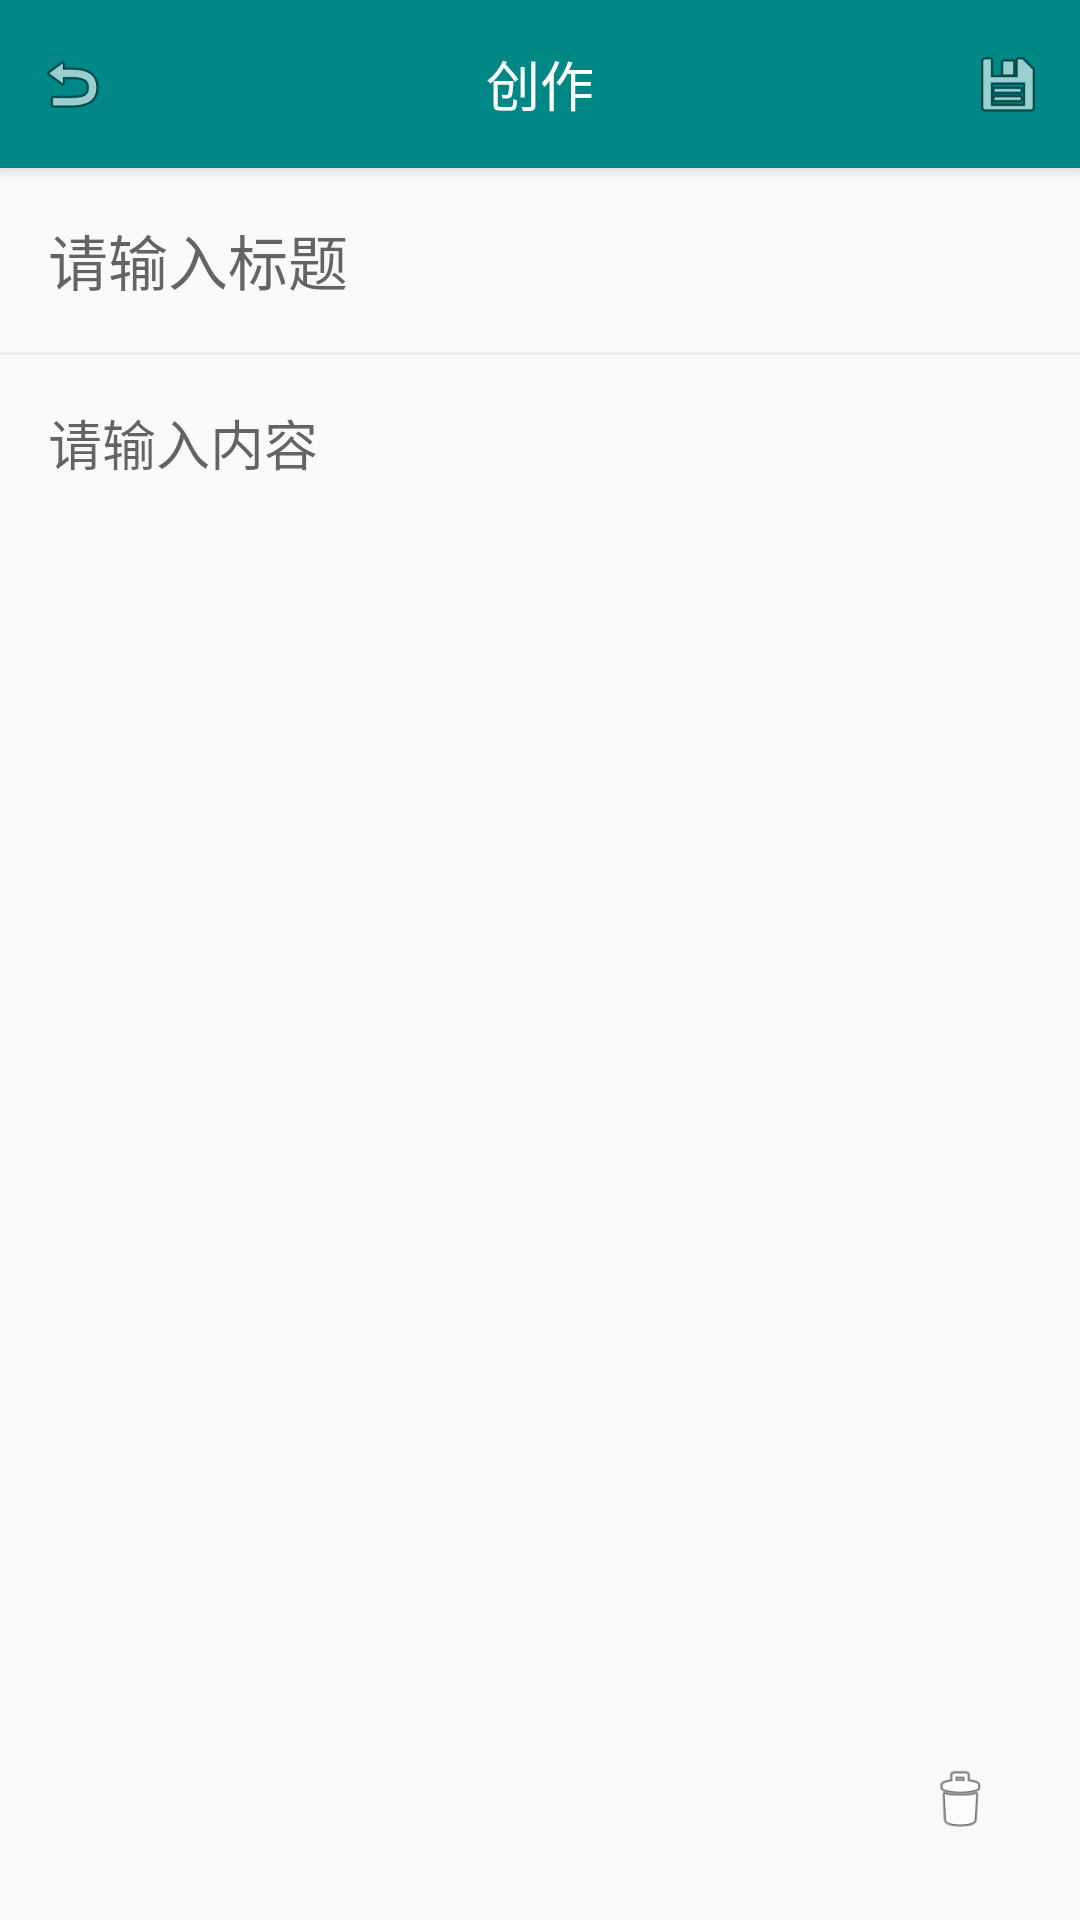

Here is an Android app screen rendered from its layout file. Give the layout XML and the strings, colors and styles it references.
<!-- AndroidManifest.xml: application theme AppTheme -->
<!-- res/layout/activity_add.xml -->
<?xml version="1.0" encoding="utf-8"?>
<LinearLayout xmlns:android="http://schemas.android.com/apk/res/android"
    android:layout_width="match_parent"
    android:layout_height="match_parent"
    android:orientation="vertical">

    <RelativeLayout
        android:layout_width="match_parent"
        android:layout_height="?attr/actionBarSize"
        android:background="?attr/colorPrimary"
        android:elevation="4dp">

        <ImageView
            android:id="@+id/note_back"
            android:layout_width="48dp"
            android:layout_height="48dp"
            android:layout_centerVertical="true"
            android:padding="12dp"
            android:src="@android:drawable/ic_menu_revert"/>

        <TextView
            android:id="@+id/note_name"
            android:layout_width="wrap_content"
            android:layout_height="wrap_content"
            android:layout_centerInParent="true"
            android:text="创作"
            android:textColor="@android:color/white"
            android:textSize="18sp"/>

        <ImageView
            android:id="@+id/note_save"
            android:layout_width="48dp"
            android:layout_height="48dp"
            android:layout_alignParentEnd="true"
            android:layout_centerVertical="true"
            android:padding="12dp"
            android:src="@android:drawable/ic_menu_save"/>
    </RelativeLayout>

    <EditText
        android:id="@+id/note_title"
        android:layout_width="match_parent"
        android:layout_height="wrap_content"
        android:layout_margin="16dp"
        android:background="@null"
        android:hint="请输入标题"
        android:textSize="20sp"/>

    <View
        android:layout_width="match_parent"
        android:layout_height="1dp"
        android:background="#EEEEEE"/>

    <ScrollView
        android:layout_width="match_parent"
        android:layout_height="0dp"
        android:layout_weight="1">

        <EditText
            android:id="@+id/note_content"
            android:layout_width="match_parent"
            android:layout_height="wrap_content"
            android:layout_margin="16dp"
            android:background="@null"
            android:gravity="top"
            android:hint="请输入内容"
            android:lineSpacingExtra="4dp"
            android:minHeight="200dp"/>
    </ScrollView>

    <ImageView
        android:id="@+id/delete"
        android:layout_width="48dp"
        android:layout_height="48dp"
        android:layout_gravity="end"
        android:layout_margin="16dp"
        android:padding="12dp"
        android:src="@android:drawable/ic_menu_delete"/>

</LinearLayout>
<!-- resources referenced by this layout -->
<resources>
  <style name="AppTheme" parent="Theme.AppCompat.Light.NoActionBar">
          
          <item name="colorPrimary">@color/colorPrimary</item>
          <item name="colorPrimaryDark">@color/colorPrimaryDark</item>
          <item name="colorAccent">@color/colorAccent</item>
      </style>
  <color name="colorPrimary">#FF018786</color>
  <color name="colorPrimaryDark">#FF018786</color>
  <color name="colorAccent">#03DAC5</color>
</resources>
